Run: headless pygame with SDL's dummy video driver; simulated clock (each Clock.tick advances the game by its frame time, no real sleeping); random seed 0; keys injected as events and as key.get_pressed() state; mouse plan: one left click at the window centre at the start of phase 2, then a move to the lower-right quarter at the start of phase 3.
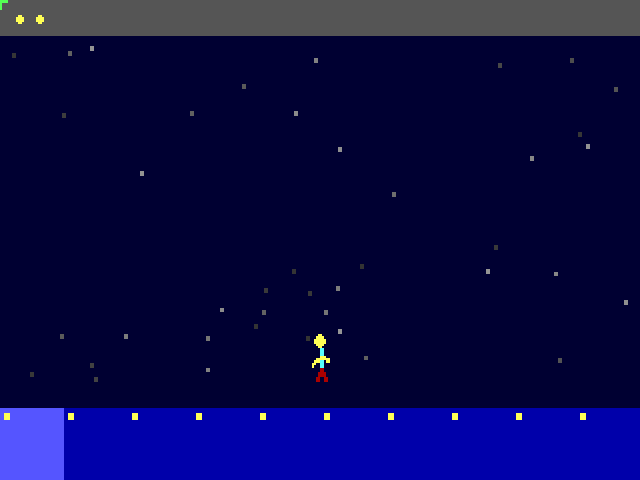
Frame 1 of 4 · flips 1–60 · no input
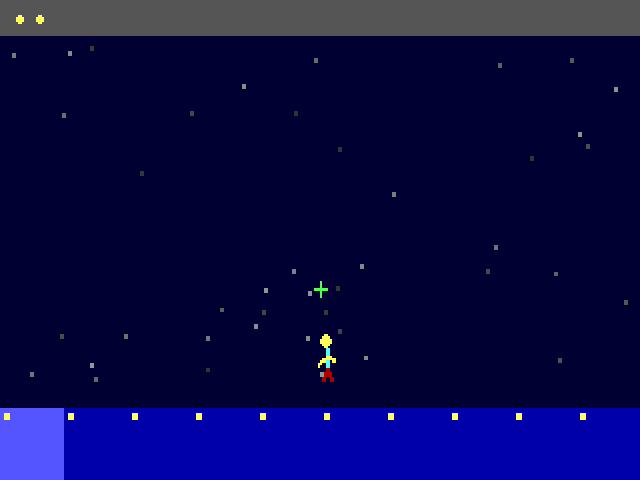
Frame 2 of 4 · flips 61–180 · clicked the window centre · tapped SPACE, RETURN · held RIGHT (→), D
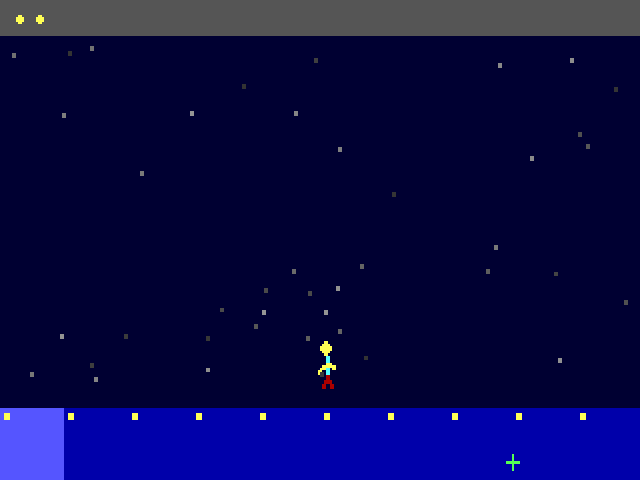
Frame 3 of 4 · flips 181–300 · moved the mouse to the lower-right quarter · held DOWN (↓), S
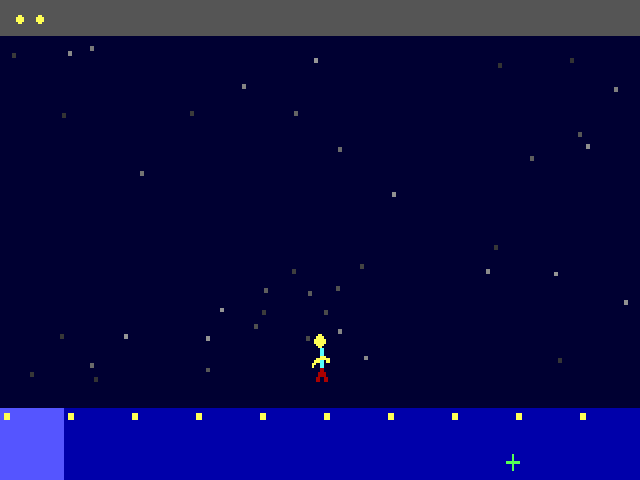
Frame 4 of 4 · flips 301–420 · held LEFT (←), A, UP (↑), W

The pygame program that drew these frames:

"""
Retro Graphics Engine for Space Quest style adventure game
Renders pixel art graphics, UI, and handles game interaction
"""

import pygame
import sys
import math
import random
from enum import Enum

# Game window size
WINDOW_WIDTH = 640
WINDOW_HEIGHT = 480

# Retro game area (320x200 scaled 2x)
GAME_WIDTH = 320
GAME_HEIGHT = 200
SCALE = 2

# VGA Color Palette (classic Sierra colors)
class Color:
    BLACK = (0, 0, 0)
    WHITE = (255, 255, 255)
    DARK_BLUE = (0, 0, 170)
    LIGHT_BLUE = (85, 85, 255)
    DARK_GREEN = (0, 170, 0)
    LIGHT_GREEN = (85, 255, 85)
    CYAN = (85, 255, 255)
    RED = (170, 0, 0)
    MAGENTA = (170, 85, 255)
    YELLOW = (255, 255, 85)
    GRAY = (170, 170, 170)
    DARK_GRAY = (85, 85, 85)
    BROWN = (170, 85, 0)
    LIGHT_MAGENTA = (255, 85, 255)
    STARFIELD = (0, 0, 50)

class Verb(Enum):
    WALK = 0
    LOOK = 1
    TAKE = 2
    USE = 3
    TALK = 4
    GIVE = 5
    OPEN = 6
    CLOSE = 7
    PUSH = 8
    PULL = 9

VERBS = [Verb.WALK, Verb.LOOK, Verb.TAKE, Verb.USE, Verb.TALK, Verb.GIVE, 
         Verb.OPEN, Verb.CLOSE, Verb.PUSH, Verb.PULL]
VERB_NAMES = ["Walk", "Look", "Take", "Use", "Talk", "Give", "Open", "Close", "Push", "Pull"]

class GraphicsEngine:
    """Main graphics engine for retro adventure game"""
    
    def __init__(self):
        """Initialize the graphics engine"""
        pygame.init()
        self.screen = pygame.display.set_mode((WINDOW_WIDTH, WINDOW_HEIGHT))
        pygame.display.set_caption("Space Quest 4: The Retro Adventure")
        self.clock = pygame.time.Clock()
        
        # Create retro surface (320x200)
        self.retro_surface = pygame.Surface((GAME_WIDTH, GAME_HEIGHT))
        
        # Game state
        self.player_x = GAME_WIDTH // 2
        self.player_y = GAME_HEIGHT - 50
        self.selected_verb = Verb.WALK
        self.inventory = ["Rubber Chicken", "Decoder Ring"]
        self.current_message = ""
        self.message_timer = 0
        self.animation_frame = 0
        
        # Stars for starfield
        self.stars = [(random.randint(0, GAME_WIDTH), random.randint(0, GAME_HEIGHT)) 
                     for _ in range(50)]
        
        # Humorous messages
        self.messages = [
            "You die horribly!",
            "The laws of physics are not negotiable.",
            "You performed an illegal action.",
            "Press any key to continue.",
            "What are you trying to do?",
            "That doesn't make sense.",
            "I don't understand that.",
            "You can't do that here.",
            "Nothing happens.",
            "You see nothing special.",
            "You have no idea how to use that.",
            "The Sequel Police are after you!",
            "Look behind you! A Three-Toed Sloth!",
            "Ever notice how you're never quite sure?",
            "Good grief!"
        ]
        
    def draw_starfield(self):
        """Draw animated starfield background"""
        self.retro_surface.fill(Color.STARFIELD)
        
        # Draw stars
        for i, (x, y) in enumerate(self.stars):
            brightness = 100 + int(50 * math.sin(self.animation_frame * 0.02 + i))
            color = (brightness, brightness, brightness)
            pygame.draw.circle(self.retro_surface, color, (x, y), 1)
    
    def draw_player(self):
        """Draw pixel art player character"""
        x, y = self.player_x, self.player_y
        
        # Animation frame (walk cycle)
        frame = (self.animation_frame // 4) % 2
        
        # Draw simple pixel art character (head, body, legs)
        # Head
        pygame.draw.circle(self.retro_surface, Color.YELLOW, (x, y - 8), 3)
        
        # Body
        pygame.draw.line(self.retro_surface, Color.CYAN, (x, y - 5), (x, y + 3), 2)
        
        # Arms (animated)
        if frame == 0:
            pygame.draw.line(self.retro_surface, Color.YELLOW, (x, y - 2), (x - 4, y - 1), 2)
            pygame.draw.line(self.retro_surface, Color.YELLOW, (x, y - 2), (x + 4, y + 1), 2)
        else:
            pygame.draw.line(self.retro_surface, Color.YELLOW, (x, y - 2), (x - 4, y + 1), 2)
            pygame.draw.line(self.retro_surface, Color.YELLOW, (x, y - 2), (x + 4, y - 1), 2)
        
        # Legs (animated)
        if frame == 0:
            pygame.draw.line(self.retro_surface, Color.RED, (x, y + 3), (x - 2, y + 8), 2)
            pygame.draw.line(self.retro_surface, Color.RED, (x, y + 3), (x + 2, y + 8), 2)
        else:
            pygame.draw.line(self.retro_surface, Color.RED, (x, y + 3), (x + 2, y + 8), 2)
            pygame.draw.line(self.retro_surface, Color.RED, (x, y + 3), (x - 2, y + 8), 2)
    
    def draw_ui(self):
        """Draw UI elements (verb panel, inventory)"""
        # Verb panel background
        pygame.draw.rect(self.retro_surface, Color.DARK_BLUE, 
                        (0, GAME_HEIGHT - 30, GAME_WIDTH, 30))
        
        # Draw verbs
        verb_width = GAME_WIDTH // len(VERBS)
        for i, verb in enumerate(VERBS):
            x = i * verb_width
            
            # Highlight selected verb
            if verb == self.selected_verb:
                pygame.draw.rect(self.retro_surface, Color.LIGHT_BLUE, 
                               (x, GAME_HEIGHT - 30, verb_width, 30))
            
            # Draw verb name (simple text rendering)
            verb_text = VERB_NAMES[i]
            # Simplified text - just draw a small indicator
            pygame.draw.rect(self.retro_surface, Color.YELLOW, 
                           (x + 2, GAME_HEIGHT - 28, 3, 3))
        
        # Inventory panel
        pygame.draw.rect(self.retro_surface, Color.DARK_GRAY, 
                        (0, 0, GAME_WIDTH, 15))
        
        # Draw inventory items count
        inv_text = f"Items: {len(self.inventory)}"
        # Simple indicator
        for j in range(len(self.inventory)):
            pygame.draw.circle(self.retro_surface, Color.YELLOW, (j * 10 + 10, 8), 2)
    
    def draw_message(self):
        """Draw current message on screen"""
        if self.message_timer > 0:
            # Draw message box
            msg_width = min(len(self.current_message) * 4 + 10, GAME_WIDTH - 20)
            msg_height = 20
            msg_x = (GAME_WIDTH - msg_width) // 2
            msg_y = 50
            
            pygame.draw.rect(self.retro_surface, Color.BLACK, 
                           (msg_x, msg_y, msg_width, msg_height))
            pygame.draw.rect(self.retro_surface, Color.YELLOW, 
                           (msg_x, msg_y, msg_width, msg_height), 1)
            
            # Draw simple text representation
            for i, char in enumerate(self.current_message[:30]):
                pygame.draw.circle(self.retro_surface, Color.YELLOW, 
                                 (msg_x + 5 + i * 4, msg_y + 10), 1)
    
    def draw_crosshair(self, mouse_x, mouse_y):
        """Draw retro crosshair cursor"""
        # Convert mouse coordinates to retro surface coordinates
        retro_x = mouse_x // SCALE
        retro_y = mouse_y // SCALE
        
        if 0 <= retro_x < GAME_WIDTH and 0 <= retro_y < GAME_HEIGHT:
            # Draw crosshair
            pygame.draw.line(self.retro_surface, Color.LIGHT_GREEN, 
                           (retro_x - 3, retro_y), (retro_x + 3, retro_y), 1)
            pygame.draw.line(self.retro_surface, Color.LIGHT_GREEN, 
                           (retro_x, retro_y - 3), (retro_x, retro_y + 3), 1)
    
    def render(self):
        """Render the game"""
        # Draw game elements
        self.draw_starfield()
        self.draw_player()
        self.draw_ui()
        self.draw_message()
        
        # Get mouse position for crosshair
        mouse_x, mouse_y = pygame.mouse.get_pos()
        self.draw_crosshair(mouse_x, mouse_y)
        
        # Scale retro surface to window
        scaled_surface = pygame.transform.scale(self.retro_surface, 
                                               (WINDOW_WIDTH, WINDOW_HEIGHT))
        self.screen.blit(scaled_surface, (0, 0))
        
        pygame.display.flip()
    
    def handle_input(self):
        """Handle player input"""
        for event in pygame.event.get():
            if event.type == pygame.QUIT:
                return False
            
            elif event.type == pygame.KEYDOWN:
                if event.key == pygame.K_q:
                    return False
                elif event.key == pygame.K_ESCAPE:
                    return False
                elif event.key == pygame.K_UP:
                    self.player_y = max(self.player_y - 3, 10)
                elif event.key == pygame.K_DOWN:
                    self.player_y = min(self.player_y + 3, GAME_HEIGHT - 35)
                elif event.key == pygame.K_LEFT:
                    self.player_x = max(self.player_x - 3, 10)
                elif event.key == pygame.K_RIGHT:
                    self.player_x = min(self.player_x + 3, GAME_WIDTH - 10)
            
            elif event.type == pygame.MOUSEBUTTONDOWN:
                mouse_x, mouse_y = event.pos
                self.handle_mouse_click(mouse_x, mouse_y)
        
        return True
    
    def handle_mouse_click(self, mouse_x, mouse_y):
        """Handle mouse clicks"""
        # Convert to retro coordinates
        retro_x = mouse_x // SCALE
        retro_y = mouse_y // SCALE
        
        # Check if click is in verb panel
        verb_height = 30
        verb_y_start = GAME_HEIGHT - verb_height
        
        if retro_y >= verb_y_start:
            # Calculate which verb was clicked
            verb_width = GAME_WIDTH // len(VERBS)
            verb_index = retro_x // verb_width
            
            if 0 <= verb_index < len(VERBS):
                self.selected_verb = VERBS[verb_index]
                self.show_message(f">>> {VERB_NAMES[verb_index]}")
        
        # Check if click is in game area
        elif retro_y < GAME_HEIGHT - verb_height:
            self.show_message(random.choice(self.messages))
    
    def show_message(self, message):
        """Display a message"""
        self.current_message = message
        self.message_timer = 60  # Show for 60 frames
    
    def update(self):
        """Update game state"""
        self.animation_frame += 1
        if self.message_timer > 0:
            self.message_timer -= 1
    
    def run(self):
        """Main game loop"""
        running = True
        
        while running:
            running = self.handle_input()
            self.update()
            self.render()
            self.clock.tick(30)  # 30 FPS for retro feel
        
        pygame.quit()
        sys.exit()

if __name__ == "__main__":
    engine = GraphicsEngine()
    engine.run()
